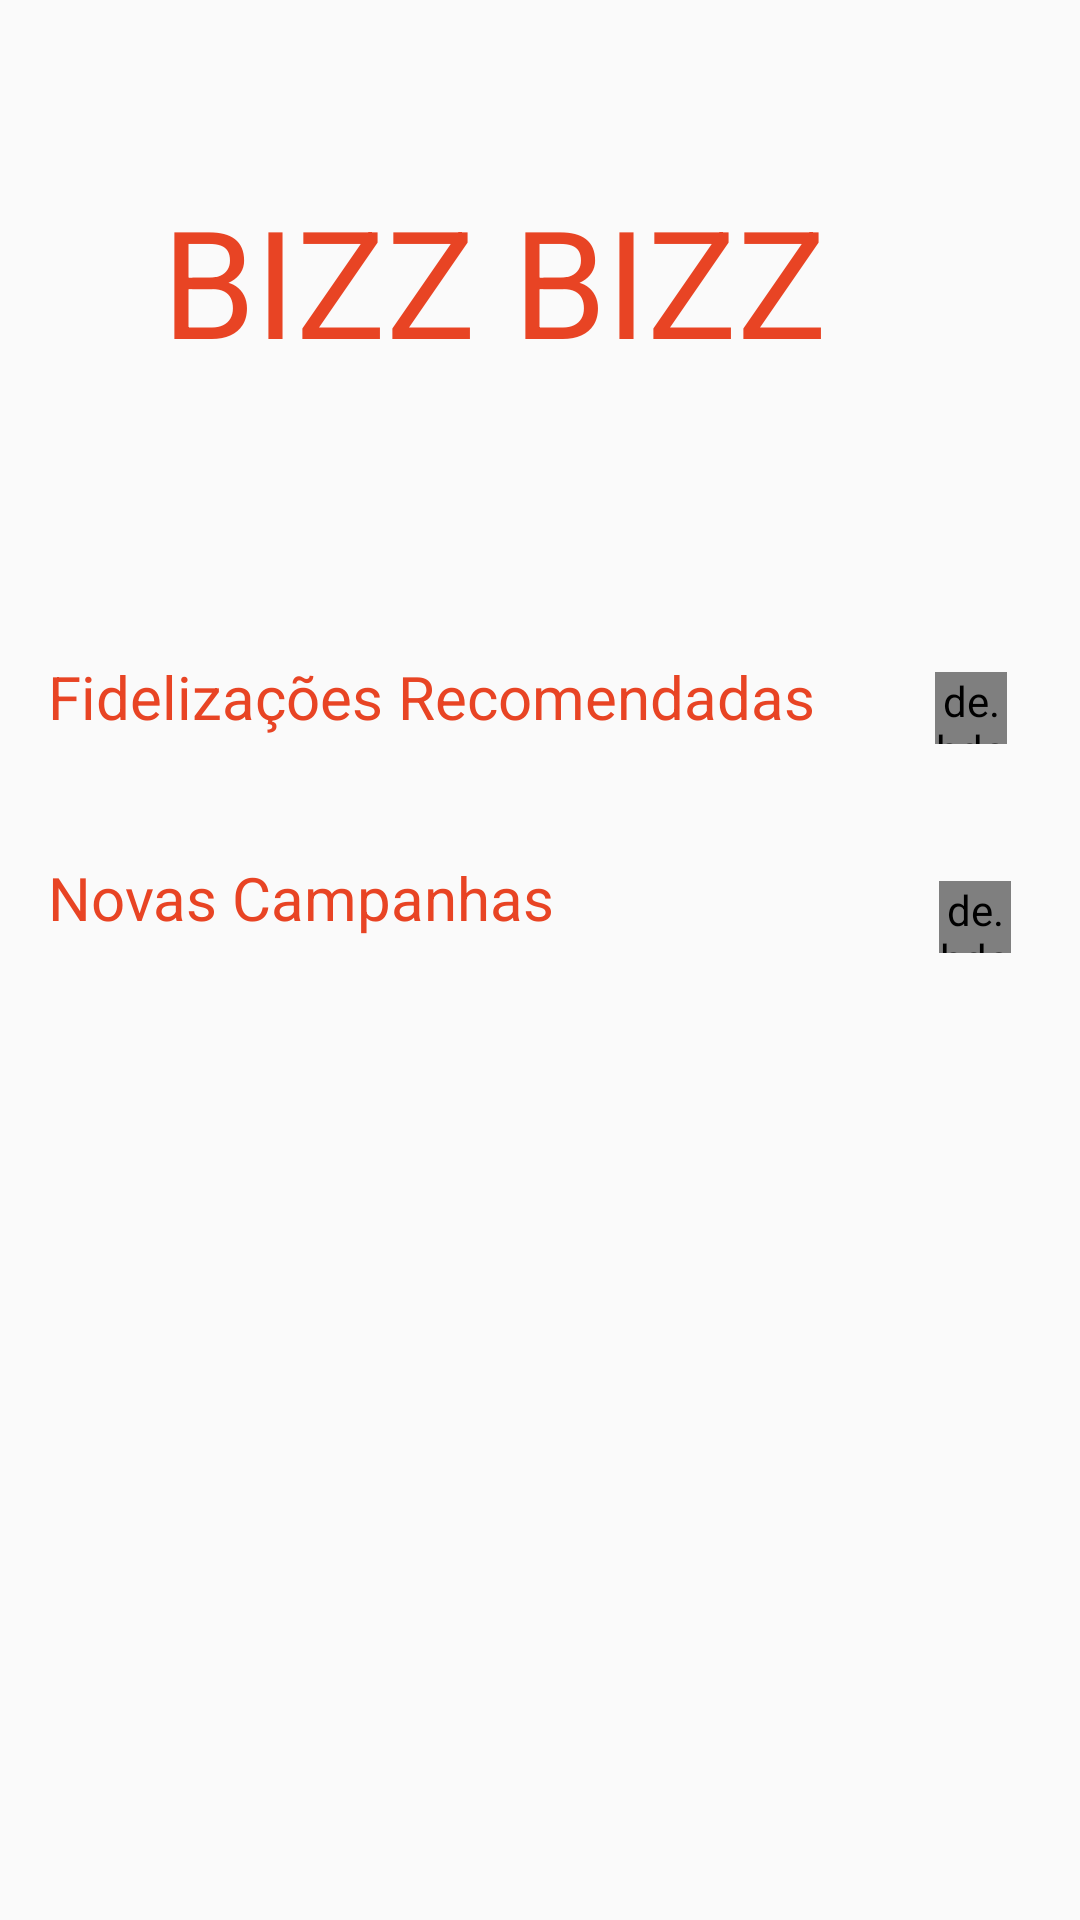

Android layout source for this screen:
<!-- AndroidManifest.xml: application theme AppTheme -->
<!-- res/layout/fragment_home.xml -->
<?xml version="1.0" encoding="utf-8"?>
<FrameLayout xmlns:android="http://schemas.android.com/apk/res/android"
    xmlns:tools="http://schemas.android.com/tools"
    android:layout_width="match_parent"
    android:layout_height="match_parent"
    xmlns:app="http://schemas.android.com/apk/res-auto"
    tools:context=".Home">
    <ScrollView
        android:layout_width="match_parent"
        android:layout_height="match_parent"
        app:layout_constraintBottom_toBottomOf="parent"
        app:layout_constraintEnd_toEndOf="parent"
        app:layout_constraintStart_toStartOf="parent"
        app:layout_constraintTop_toTopOf="parent">

        <androidx.constraintlayout.widget.ConstraintLayout
            android:layout_width="match_parent"
            android:layout_height="match_parent">


            <TextView
                android:id="@+id/BizzAnim"
                android:layout_width="wrap_content"
                android:layout_height="wrap_content"
                android:layout_marginStart="54dp"
                android:layout_marginLeft="54dp"
                android:layout_marginTop="60dp"
                android:text="BIZZ BIZZ"
                android:textColor="#E84424"
                android:textSize="50dp"
                app:layout_constraintStart_toStartOf="parent"
                app:layout_constraintTop_toTopOf="parent" />

            <TextView
                android:id="@+id/fidelizacoes_recomendadas"
                android:layout_width="wrap_content"
                android:layout_height="wrap_content"
                android:layout_marginStart="16dp"
                android:layout_marginLeft="16dp"
                android:layout_marginTop="92dp"
                android:text="Fidelizações Recomendadas"
                android:textColor="#E84424"
                android:textSize="20sp"
                app:layout_constraintStart_toStartOf="parent"
                app:layout_constraintTop_toBottomOf="@+id/BizzAnim" />

            <de.hdodenhof.circleimageview.CircleImageView
                android:id="@+id/dropEmpresas"
                android:layout_width="24dp"
                android:layout_height="24dp"
                android:layout_marginStart="40dp"
                android:layout_marginLeft="40dp"
                android:layout_marginTop="224dp"
                android:src="@drawable/ic_keyboard_arrow_down_black_24dp"
                app:civ_border_color="#E84424"
                app:civ_border_width="2dp"
                app:layout_constraintStart_toEndOf="@+id/fidelizacoes_recomendadas"
                app:layout_constraintTop_toTopOf="parent" />

            <ListView
                android:id="@+id/listview_fidelizacoes"
                android:layout_width="304dp"
                android:layout_height="485dp"
                android:layout_marginStart="8dp"
                android:layout_marginLeft="8dp"
                android:layout_marginTop="40dp"
                android:layout_marginEnd="8dp"
                android:layout_marginRight="8dp"
                android:visibility="gone"
                app:layout_constraintEnd_toEndOf="parent"
                app:layout_constraintHorizontal_bias="0.087"
                app:layout_constraintStart_toStartOf="parent"
                app:layout_constraintTop_toBottomOf="@+id/fidelizacoes_recomendadas"

                />

            <TextView
                android:id="@+id/novas_campanhas"
                android:layout_width="wrap_content"
                android:layout_height="wrap_content"
                android:layout_marginStart="16dp"
                android:layout_marginLeft="16dp"
                android:layout_marginTop="40dp"
                android:text="Novas Campanhas"
                android:textColor="#E84424"
                android:textSize="20sp"
                app:layout_constraintStart_toStartOf="parent"
                app:layout_constraintTop_toBottomOf="@+id/listview_fidelizacoes" />

            <de.hdodenhof.circleimageview.CircleImageView
                android:id="@+id/dropCampanhas"
                android:layout_width="24dp"
                android:layout_height="24dp"
                android:layout_marginStart="128dp"
                android:layout_marginLeft="128dp"
                android:layout_marginTop="48dp"
                android:src="@drawable/ic_keyboard_arrow_down_black_24dp"
                app:civ_border_color="#E84424"
                app:civ_border_width="2dp"
                app:layout_constraintStart_toEndOf="@+id/novas_campanhas"
                app:layout_constraintTop_toBottomOf="@+id/listview_fidelizacoes" />


            <ListView
                android:id="@+id/listview_campanhas"
                android:layout_width="304dp"
                android:layout_height="490dp"
                android:layout_marginStart="8dp"
                android:layout_marginLeft="8dp"
                android:layout_marginTop="40dp"
                android:layout_marginEnd="8dp"
                android:layout_marginRight="8dp"
                android:visibility="gone"
                android:layout_marginBottom="30dp"
                app:layout_constraintBottom_toBottomOf="parent"
                app:layout_constraintEnd_toEndOf="parent"
                app:layout_constraintHorizontal_bias="0.087"
                app:layout_constraintStart_toStartOf="parent"
                app:layout_constraintTop_toBottomOf="@+id/novas_campanhas" />





        </androidx.constraintlayout.widget.ConstraintLayout>


    </ScrollView>


</FrameLayout>
<!-- resources referenced by this layout -->
<resources>
  <!-- drawable ic_keyboard_arrow_down_black_24dp (drawable) -->
  <vector xmlns:android="http://schemas.android.com/apk/res/android"
          android:width="24dp"
          android:height="24dp"
          android:viewportWidth="24.0"
          android:viewportHeight="24.0">
      <path
          android:fillColor="#E84424"
          android:pathData="M7.41,7.84L12,12.42l4.59,-4.58L18,9.25l-6,6 -6,-6z"/>
  </vector>
  <style name="AppTheme" parent="Theme.AppCompat.Light.NoActionBar">
          
          <item name="colorPrimary">#E84424</item>
          <item name="colorPrimaryDark">#28374F</item> 
          <item name="colorAccent">#E84424</item> 
  
      </style>
</resources>
